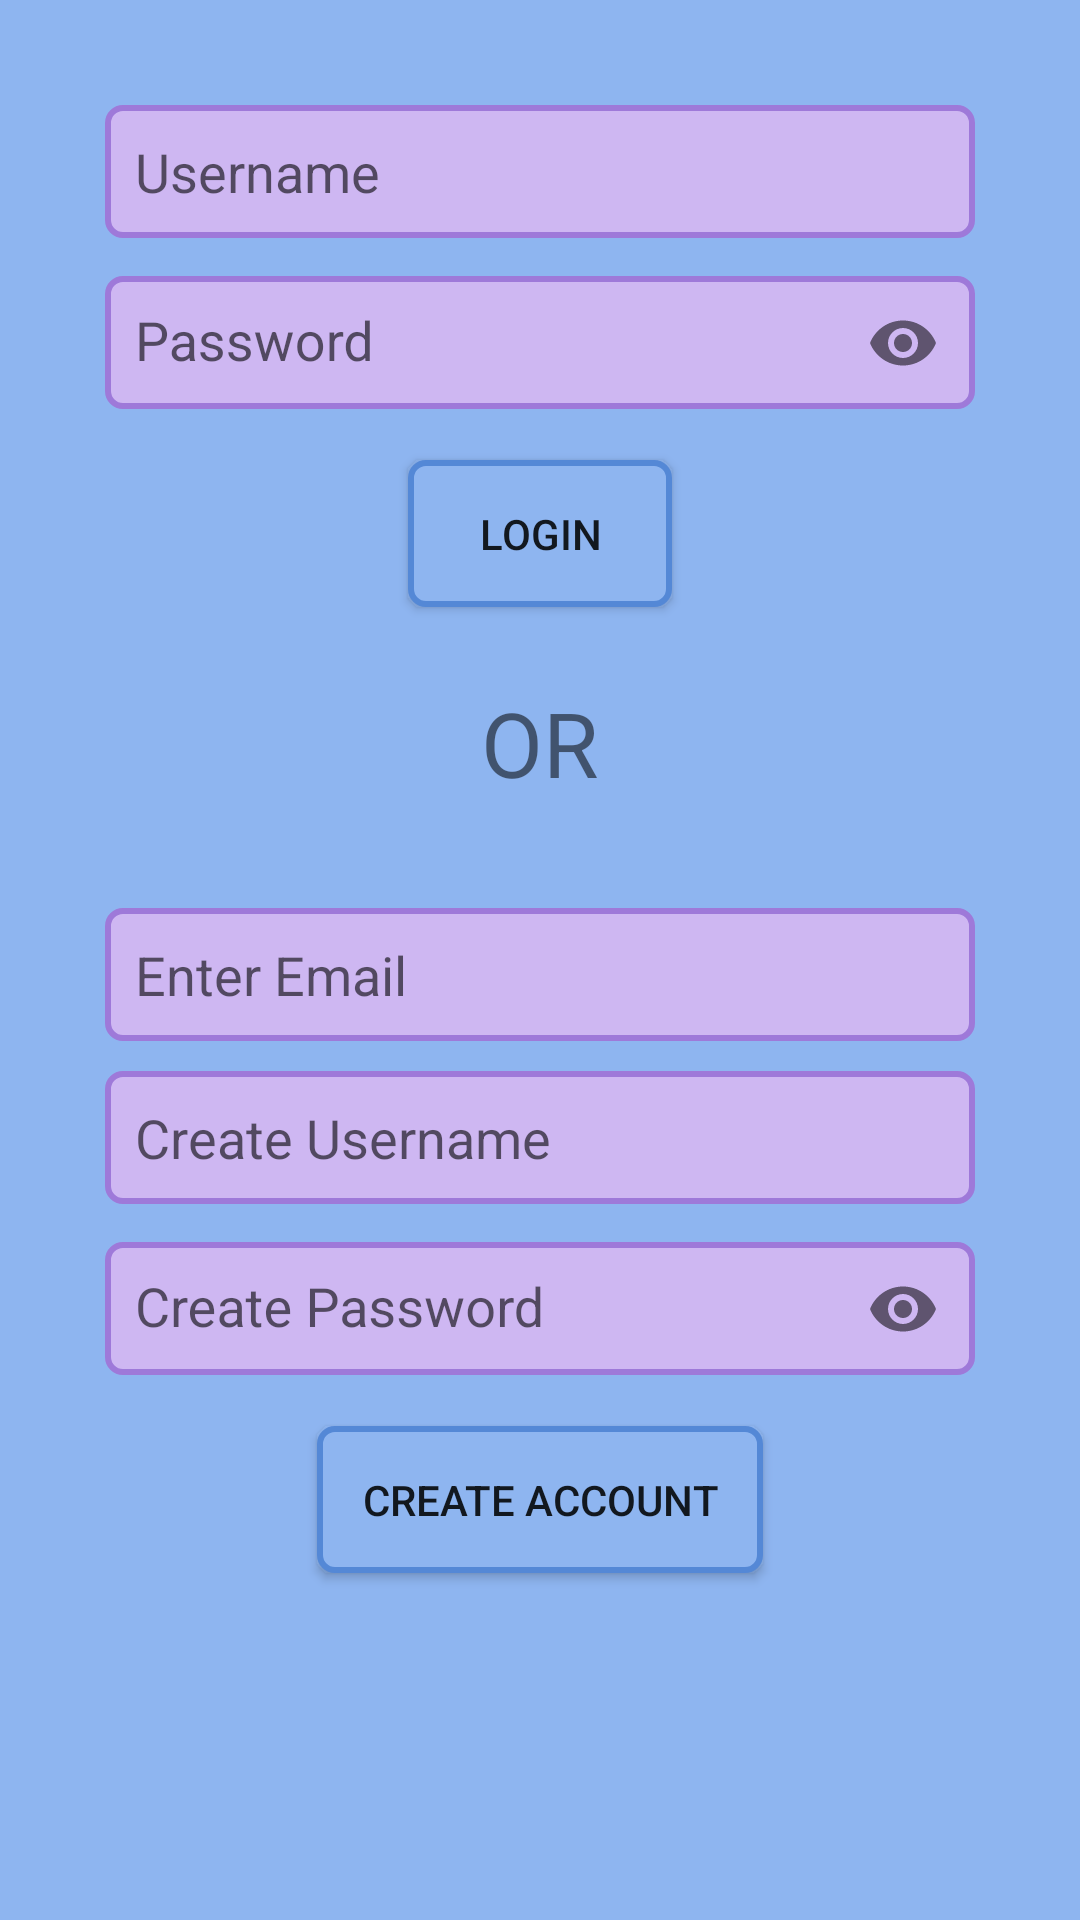

The Android layout XML behind this screen, and the referenced resources:
<!-- AndroidManifest.xml: application theme AppTheme -->
<!-- res/layout/activity_login.xml -->
<?xml version="1.0" encoding="utf-8"?>
<LinearLayout xmlns:android="http://schemas.android.com/apk/res/android"
    xmlns:app="http://schemas.android.com/apk/res-auto"
    xmlns:tools="http://schemas.android.com/tools"
    android:layout_width="match_parent"
    android:layout_height="match_parent"
    android:layout_margin="0dp"
    android:layout_marginStart="25dp"
    android:layout_marginTop="25dp"
    android:layout_marginEnd="25dp"
    android:layout_marginBottom="25dp"
    android:background="@color/light_blue"
    android:gravity="center_horizontal"
    android:orientation="vertical"
    tools:context=".LoginActivity">

    <EditText
        android:id="@+id/et_username"
        android:layout_width="match_parent"
        android:layout_height="wrap_content"
        android:layout_marginLeft="35dp"
        android:layout_marginTop="35dp"
        android:layout_marginRight="35dp"
        android:background="@drawable/button_round2"
        android:ems="10"
        android:hint="Username"
        android:inputType="text"
        android:padding="10dp" />

    <android.support.design.widget.TextInputLayout
        android:layout_width="match_parent"
        android:layout_height="wrap_content"
        app:passwordToggleEnabled="true">

        <android.support.design.widget.TextInputEditText
            android:id="@+id/et_password"
            android:layout_width="match_parent"
            android:layout_height="wrap_content"
            android:layout_marginLeft="35dp"
            android:layout_marginTop="35dp"
            android:layout_marginRight="35dp"
            android:background="@drawable/button_round2"
            android:ems="10"
            android:hint="Password"
            android:inputType="textPassword"
            android:padding="10dp" />
    </android.support.design.widget.TextInputLayout>


    <Button
        android:id="@+id/login_button"
        android:layout_width="wrap_content"
        android:layout_height="wrap_content"
        android:layout_marginLeft="35dp"
        android:layout_marginTop="15dp"
        android:layout_marginRight="35dp"
        android:background="@drawable/button_round"
        android:padding="15dp"
        android:text="Login"
        android:textAllCaps="true" />

    <TextView
        android:id="@+id/tv_signup"
        android:layout_width="wrap_content"
        android:layout_height="wrap_content"
        android:layout_marginTop="25dp"
        android:text="OR"
        android:textSize="30sp" />

    <EditText
        android:id="@+id/etEmail"
        android:layout_width="match_parent"
        android:layout_height="wrap_content"
        android:layout_marginLeft="35dp"
        android:layout_marginTop="35dp"
        android:layout_marginRight="35dp"
        android:background="@drawable/button_round2"
        android:ems="10"
        android:hint="Enter Email"
        android:inputType="textEmailAddress"
        android:padding="10dp" />

    <EditText
        android:id="@+id/et_create_username"
        android:layout_width="match_parent"
        android:layout_height="wrap_content"
        android:layout_marginLeft="35dp"
        android:layout_marginTop="10dp"
        android:layout_marginRight="35dp"
        android:background="@drawable/button_round2"
        android:ems="10"
        android:hint="Create Username"
        android:inputType="text"
        android:padding="10dp" />

    <android.support.design.widget.TextInputLayout
        android:layout_width="match_parent"
        android:layout_height="wrap_content"
        app:passwordToggleEnabled="true">

        <android.support.design.widget.TextInputEditText
            android:id="@+id/et_create_password"
            android:layout_width="match_parent"
            android:layout_height="wrap_content"
            android:layout_marginLeft="35dp"
            android:layout_marginTop="10dp"
            android:layout_marginRight="35dp"
            android:background="@drawable/button_round2"
            android:ems="10"
            android:hint="Create Password"
            android:inputType="textPassword"
            android:padding="10dp" />

    </android.support.design.widget.TextInputLayout>

    <Button
        android:id="@+id/create_account_button"
        android:layout_width="wrap_content"
        android:layout_height="wrap_content"
        android:layout_marginLeft="35dp"
        android:layout_marginTop="15dp"
        android:layout_marginRight="35dp"
        android:background="@drawable/button_round"
        android:padding="15dp"
        android:text="Create Account" />

</LinearLayout>
<!-- resources referenced by this layout -->
<resources>
  <color name="light_blue">#8eb5f0</color>
  <!-- drawable button_round (drawable) -->
  <?xml version="1.0" encoding="utf-8"?>
  <selector xmlns:android="http://schemas.android.com/apk/res/android">
      <item android:state_pressed="false">
          <shape android:shape="rectangle">
              <corners android:radius="5dp" />
              <solid android:color="@color/light_blue" />
              <stroke
                  android:width="2dp"
                  android:color="@color/blue" />
              <padding
                  android:bottom="4dp"
                  android:left="4dp"
                  android:right="4dp"
                  android:top="4dp" />
          </shape>
      </item>
  
  </selector>
  <!-- drawable button_round2 (drawable) -->
  <?xml version="1.0" encoding="utf-8"?>
  <selector xmlns:android="http://schemas.android.com/apk/res/android">
      <item android:state_pressed="false">
          <shape android:shape="rectangle">
              <corners android:radius="5dp" />
              <solid android:color="@color/light_purple" />
              <stroke
                  android:width="2dp"
                  android:color="@color/purple" />
              <padding
                  android:bottom="4dp"
                  android:left="4dp"
                  android:right="4dp"
                  android:top="4dp" />
          </shape>
      </item>
  
  </selector>
  <style name="AppTheme" parent="AppBaseTheme">
          
          <item name="colorPrimary">@color/light_blue</item>
  
      </style>
  <color name="blue">#5488d6</color>
  <color name="light_purple">#ceb7f2</color>
  <color name="purple">#9e79d9</color>
  <style name="AppBaseTheme" parent="Theme.AppCompat.Light">
          
          <item name="colorPrimary">@color/colorPrimary</item>
          <item name="colorPrimaryDark">@color/colorPrimaryDark</item>
          <item name="colorAccent">@color/colorAccent</item>
      </style>
  <color name="colorPrimary">#008577</color>
  <color name="colorPrimaryDark">#00574B</color>
  <color name="colorAccent">#D81B60</color>
</resources>
